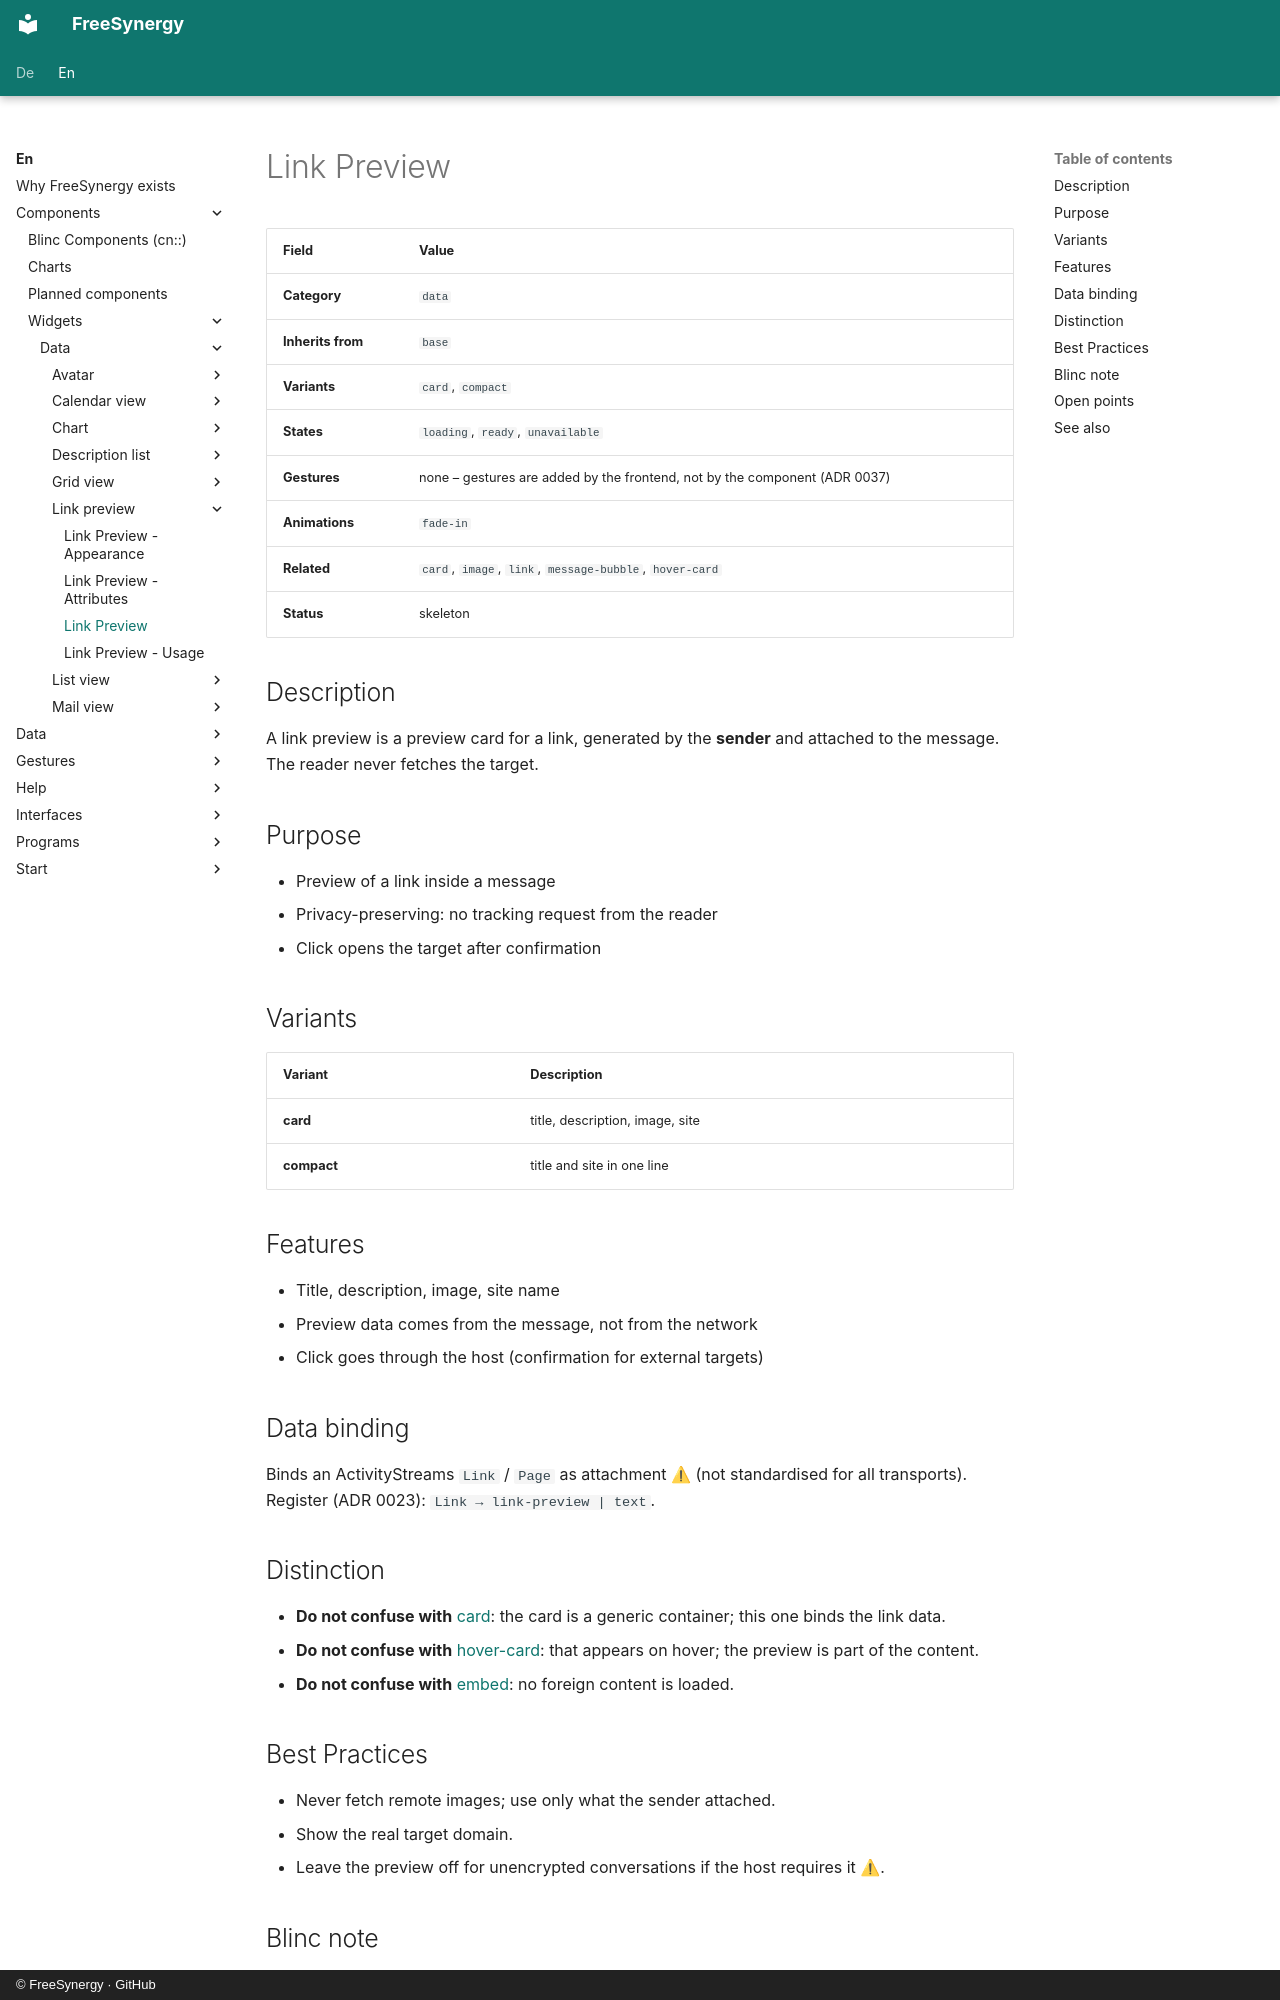

repository: FreeSynergy/fs-documentation · page: en/components/widgets/data/link-preview/description/index.html · generator: mkdocs · copyright: © FreeSynergy · GitHub

# Link Preview

| Field | Value |
|-------|-------|
| **Category** | `data` |
| **Inherits from** | `base` |
| **Variants** | `card`, `compact` |
| **States** | `loading`, `ready`, `unavailable` |
| **Gestures** | none – gestures are added by the frontend, not by the component (ADR 0037) |
| **Animations** | `fade-in` |
| **Related** | `card`, `image`, `link`, `message-bubble`, `hover-card` |
| **Status** | skeleton |

## Description

A link preview is a preview card for a link, generated by the **sender** and attached to the message. The reader never fetches the target.

## Purpose

- Preview of a link inside a message
- Privacy-preserving: no tracking request from the reader
- Click opens the target after confirmation

## Variants

| Variant | Description |
|---|---|
| **card** | title, description, image, site |
| **compact** | title and site in one line |

## Features

- Title, description, image, site name
- Preview data comes from the message, not from the network
- Click goes through the host (confirmation for external targets)

## Data binding

Binds an ActivityStreams `Link` / `Page` as attachment ⚠ (not standardised for all transports). Register (ADR 0023): `Link → link-preview | text`.

## Distinction

- **Do not confuse with** [card](../../containers/card/): the card is a generic container; this one binds the link data.
- **Do not confuse with** [hover-card](../../overlays/hover-card/): that appears on hover; the preview is part of the content.
- **Do not confuse with** [embed](../../../workbenches/special/embed/): no foreign content is loaded.

## Best Practices

- Never fetch remote images; use only what the sender attached.
- Show the real target domain.
- Leave the preview off for unencrypted conversations if the host requires it ⚠.
